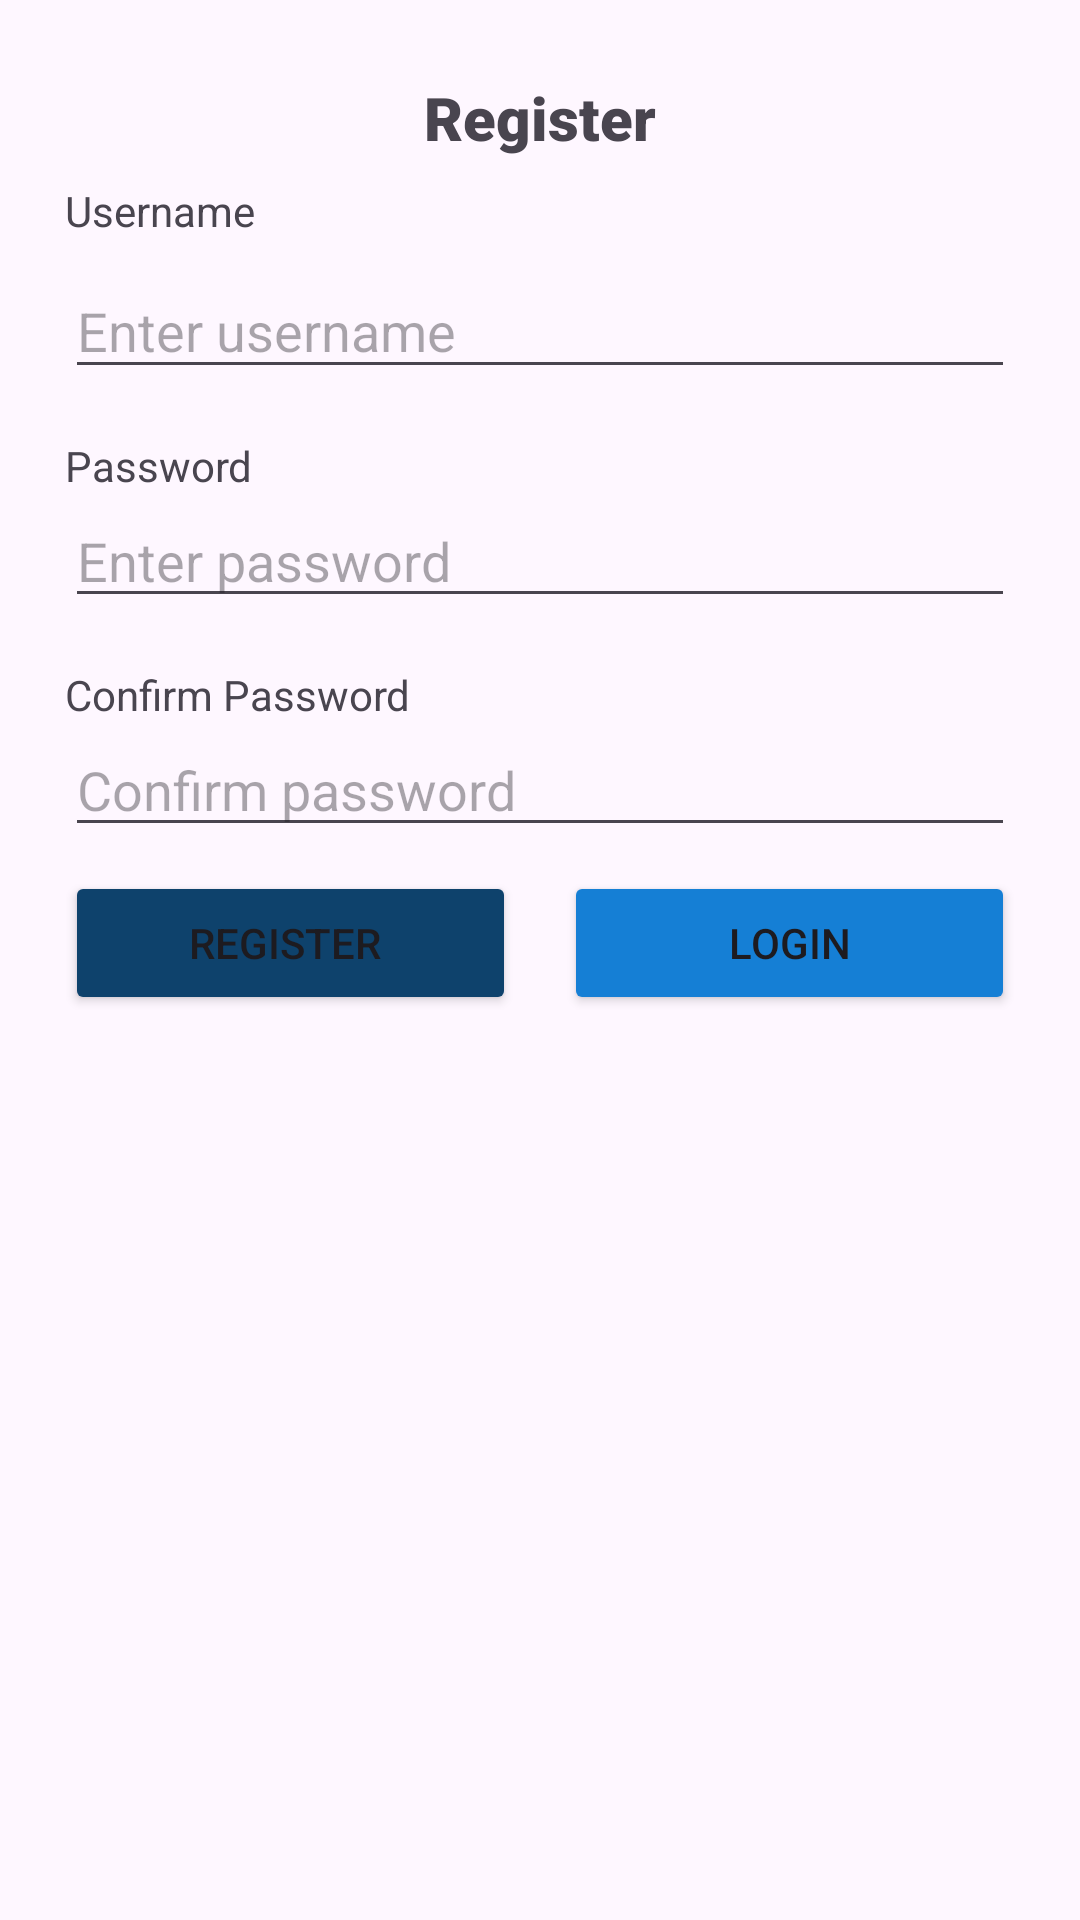

Here is an Android app screen rendered from its layout file. Give the layout XML and the strings, colors and styles it references.
<!-- AndroidManifest.xml: application theme Theme.Suhani_FIT2081_A3 -->
<!-- res/layout/activity_signup.xml -->
<?xml version="1.0" encoding="utf-8"?>
<androidx.constraintlayout.widget.ConstraintLayout xmlns:android="http://schemas.android.com/apk/res/android"
    xmlns:app="http://schemas.android.com/apk/res-auto"
    xmlns:tools="http://schemas.android.com/tools"
    android:layout_width="match_parent"
    android:layout_height="match_parent"
    android:background="@drawable/signup_bg"
    tools:context=".Login">

    <androidx.constraintlayout.widget.Guideline
        android:id="@+id/signup_gl1"
        android:layout_width="wrap_content"
        android:layout_height="wrap_content"
        android:orientation="vertical"
        app:layout_constraintGuide_percent="0.06" />

    <EditText
        android:id="@+id/signup_password2"
        android:layout_width="0dp"
        android:layout_height="wrap_content"
        android:ems="10"
        android:hint="Enter password"
        android:inputType="textPassword"
        app:layout_constraintEnd_toStartOf="@+id/guideline7"
        app:layout_constraintStart_toStartOf="@+id/signup_gl1"
        app:layout_constraintTop_toBottomOf="@+id/textView3" />

    <TextView
        android:id="@+id/signup_textView"
        android:layout_width="wrap_content"
        android:layout_height="wrap_content"
        android:layout_marginTop="8dp"
        android:fontFamily="sans-serif"
        android:text="Username"
        android:textSize="14sp"
        app:layout_constraintStart_toStartOf="@+id/signup_gl1"
        app:layout_constraintTop_toBottomOf="@+id/textView7" />

    <EditText
        android:id="@+id/signup_username"
        android:layout_width="0dp"
        android:layout_height="42dp"
        android:layout_marginTop="8dp"
        android:ems="10"
        android:hint="Enter username"
        android:inputType="text"
        app:layout_constraintEnd_toStartOf="@+id/guideline7"
        app:layout_constraintStart_toStartOf="@+id/signup_gl1"
        app:layout_constraintTop_toBottomOf="@+id/signup_textView" />

    <TextView
        android:id="@+id/textView3"
        android:layout_width="wrap_content"
        android:layout_height="wrap_content"
        android:layout_marginTop="16dp"
        android:fontFamily="sans-serif"
        android:text="Password"
        android:textSize="14sp"
        app:layout_constraintStart_toStartOf="@+id/signup_gl1"
        app:layout_constraintTop_toBottomOf="@+id/signup_username" />

    <TextView
        android:id="@+id/textView2"
        android:layout_width="wrap_content"
        android:layout_height="wrap_content"
        android:layout_marginTop="16dp"
        android:fontFamily="sans-serif"
        android:text="Confirm Password"
        android:textSize="14sp"
        app:layout_constraintStart_toStartOf="@+id/signup_gl1"
        app:layout_constraintTop_toBottomOf="@+id/signup_password2" />

    <Button
        android:id="@+id/signup_login"
        android:layout_width="0dp"
        android:layout_height="wrap_content"
        android:layout_marginStart="8dp"
        android:backgroundTint="#157FD5"
        android:onClick="onSignupLoginBtnClick"
        android:text="Login"
        app:layout_constraintBaseline_toBaselineOf="@+id/signup_signup"
        app:layout_constraintEnd_toStartOf="@+id/guideline7"
        app:layout_constraintHorizontal_bias="0.5"
        app:layout_constraintStart_toEndOf="@+id/signup_signup" />

    <Button
        android:id="@+id/signup_signup"
        android:layout_width="0dp"
        android:layout_height="wrap_content"
        android:layout_marginTop="8dp"
        android:layout_marginEnd="8dp"
        android:backgroundTint="#0E426C"
        android:onClick="onSignupRegisterBtnClick"
        android:text="Register "
        app:layout_constraintEnd_toStartOf="@+id/signup_login"
        app:layout_constraintHorizontal_bias="0.5"
        app:layout_constraintHorizontal_chainStyle="spread"
        app:layout_constraintStart_toStartOf="@+id/signup_gl1"
        app:layout_constraintTop_toBottomOf="@+id/signup_password" />

    <androidx.constraintlayout.widget.Guideline
        android:id="@+id/signup_gl6"
        android:layout_width="wrap_content"
        android:layout_height="wrap_content"
        android:orientation="horizontal"
        app:layout_constraintGuide_percent="0.04" />

    <EditText
        android:id="@+id/signup_password"
        android:layout_width="0dp"
        android:layout_height="wrap_content"
        android:ems="10"
        android:hint="Confirm password"
        android:inputType="textPassword"
        app:layout_constraintEnd_toStartOf="@+id/guideline7"
        app:layout_constraintStart_toStartOf="@+id/signup_gl1"
        app:layout_constraintTop_toBottomOf="@+id/textView2" />

    <androidx.constraintlayout.widget.Guideline
        android:id="@+id/guideline7"
        android:layout_width="wrap_content"
        android:layout_height="wrap_content"
        android:orientation="vertical"
        app:layout_constraintGuide_percent="0.94" />

    <TextView
        android:id="@+id/textView7"
        android:layout_width="wrap_content"
        android:layout_height="wrap_content"
        android:fontFamily="sans-serif-black"
        android:text="Register"
        android:textSize="20sp"
        app:layout_constraintEnd_toStartOf="@+id/guideline7"
        app:layout_constraintStart_toStartOf="@+id/signup_gl1"
        app:layout_constraintTop_toTopOf="@+id/signup_gl6" />

</androidx.constraintlayout.widget.ConstraintLayout>
<!-- resources referenced by this layout -->
<resources>
  <style name="Theme.Suhani_FIT2081_A3" parent="Base.Theme.Suhani_FIT2081_A3" />
  <style name="Base.Theme.Suhani_FIT2081_A3" parent="Theme.Material3.DayNight.NoActionBar">
          
          
      </style>
</resources>
